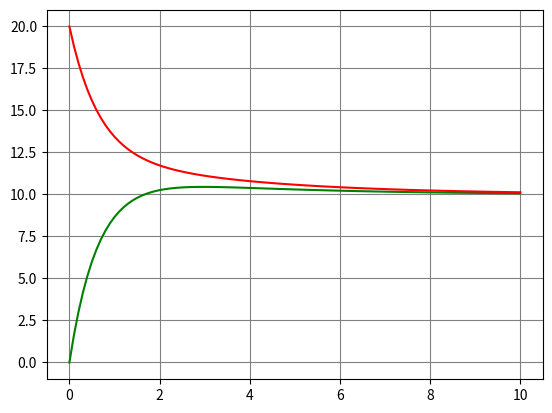

Here is the Python script that generated this plot:
#!/usr/bin/env python

# # # # # # # # # # # # # # # # # # # # # # # # # # # # # # # # # # # # #
#                   Simulation with reactive streams                    #
# # # # # # # # # # # # # # # # # # # # # # # # # # # # # # # # # # # # #

"""Function set representation of mixing problem
onenote:https://d.docs.live.net/8e55450f976ac566/Notes/AI/Статьи.one#SWRS%20v0.2.5%20Basic%20modeling&
    section-id={40964F6B-F1E6-40E5-93D6-D7D464B4D57F}&page-id={AFB5685E-E61D-4707-B829-BABB190BC41D}&
    object-id={489EDFFB-40E0-073C-3F49-7F005EDECE76}&64
[redacted]
"""

import math as m
import numpy as np
import matplotlib.pyplot as plt


# Script init
print(""" 
#### Function set representation ####
X = [t]
Y = [ω_1, ω_2̂]
G = [v_1, v_2, q_1, q_2, q_3, q_4, ω_3]
""")

# Definitions
class 𝔛_:
    def __init__(self, t):
        self.t = t
    def __repr__(self):
        return f"𝔛 = [t = {self.t}]"
class 𝔜_:
    def __init__(self, ω_1, ω_2):
        self.ω_1 = ω_1
        self.ω_2 = ω_2
    def __repr__(self):
        return f"𝔜 = [ω_1 = {self.ω_1}, ω_2 = {self.ω_2}]"
class 𝔈_:
    def __init__(self, v_1, v_2, q_1, q_2, q_3, q_4, ω_3):
        self.v_1 = v_1
        self.v_2 = v_2
        self.q_1 = q_1
        self.q_2 = q_2
        self.q_3 = q_3
        self.q_4 = q_4
        self.ω_3 = ω_3
    def __repr__(self):
        return f"𝔈 = [v_1 = {self.v_1}, v_2 = {self.v_2}, q_1 = {self.q_1}, q_2 = {self.q_2}, " \
             + f"q_3 = {self.q_3}, q_4 = {self.q_4}, ω_3 = {self.ω_3}]"

# Parameters
𝔈 = 𝔈_(
     v_1 = 4,  # L
     v_2 = 8,  # L
     q_1 = 3,  # L/m
     q_2 = 2,  # L/m
     q_3 = 5,  # L/m
     q_4 = 3,  # L/m
     ω_3 = 10) # g/l

# Model
def F(X, G):
    q = m.sqrt(105.0)
    em = ((q - 15.0) * X.t) / 16.0
    ep = -(((q + 15.0) * X.t) / 16.0)
    return 𝔜_(
        ω_1 =
            ((13.0 * m.exp(em) * q) / 21.0) -
            ((13.0 * m.exp(ep) * q) / 21.0) -
            (5.0 * m.exp(em)) -
            (5.0 * m.exp(ep)) +
            10.0,
        ω_2 =
            -((5.0 * m.exp(em) * q) / 21.0) +
            ((5.0 * m.exp(ep) * q) / 21.0) +
            (5.0 * m.exp(em)) +
            (5.0 * m.exp(ep)) +
             10.0)

# Simulations
def simulation(setX, G):
    setY = np.array([])
    for X in setX:
        Y = F(X, 𝔈)
        setY = np.append(setY, [Y])
    return setY

# Run simulation
setX = np.vectorize(lambda t: 𝔛_(t))(np.arange(0.0, 10.1, 0.1))
setY = simulation(setX, 𝔈)

# Print result
print("Simulation result (𝔛 -> 𝔜): ")
for [𝔛, 𝔜] in np.column_stack((setX, setY)):
    print(f"    {str(𝔛):30} --> {𝔜}")

# Plot result
plt.figure("Simulation of function set representation")
plt.grid(color="gray")
plt.plot([𝔛.t for 𝔛 in setX], [𝔜.ω_1 for 𝔜 in setY], "g", label="ω_1")
plt.plot([𝔛.t for 𝔛 in setX], [𝔜.ω_2 for 𝔜 in setY], "r", label="ω_2")
plt.show()
